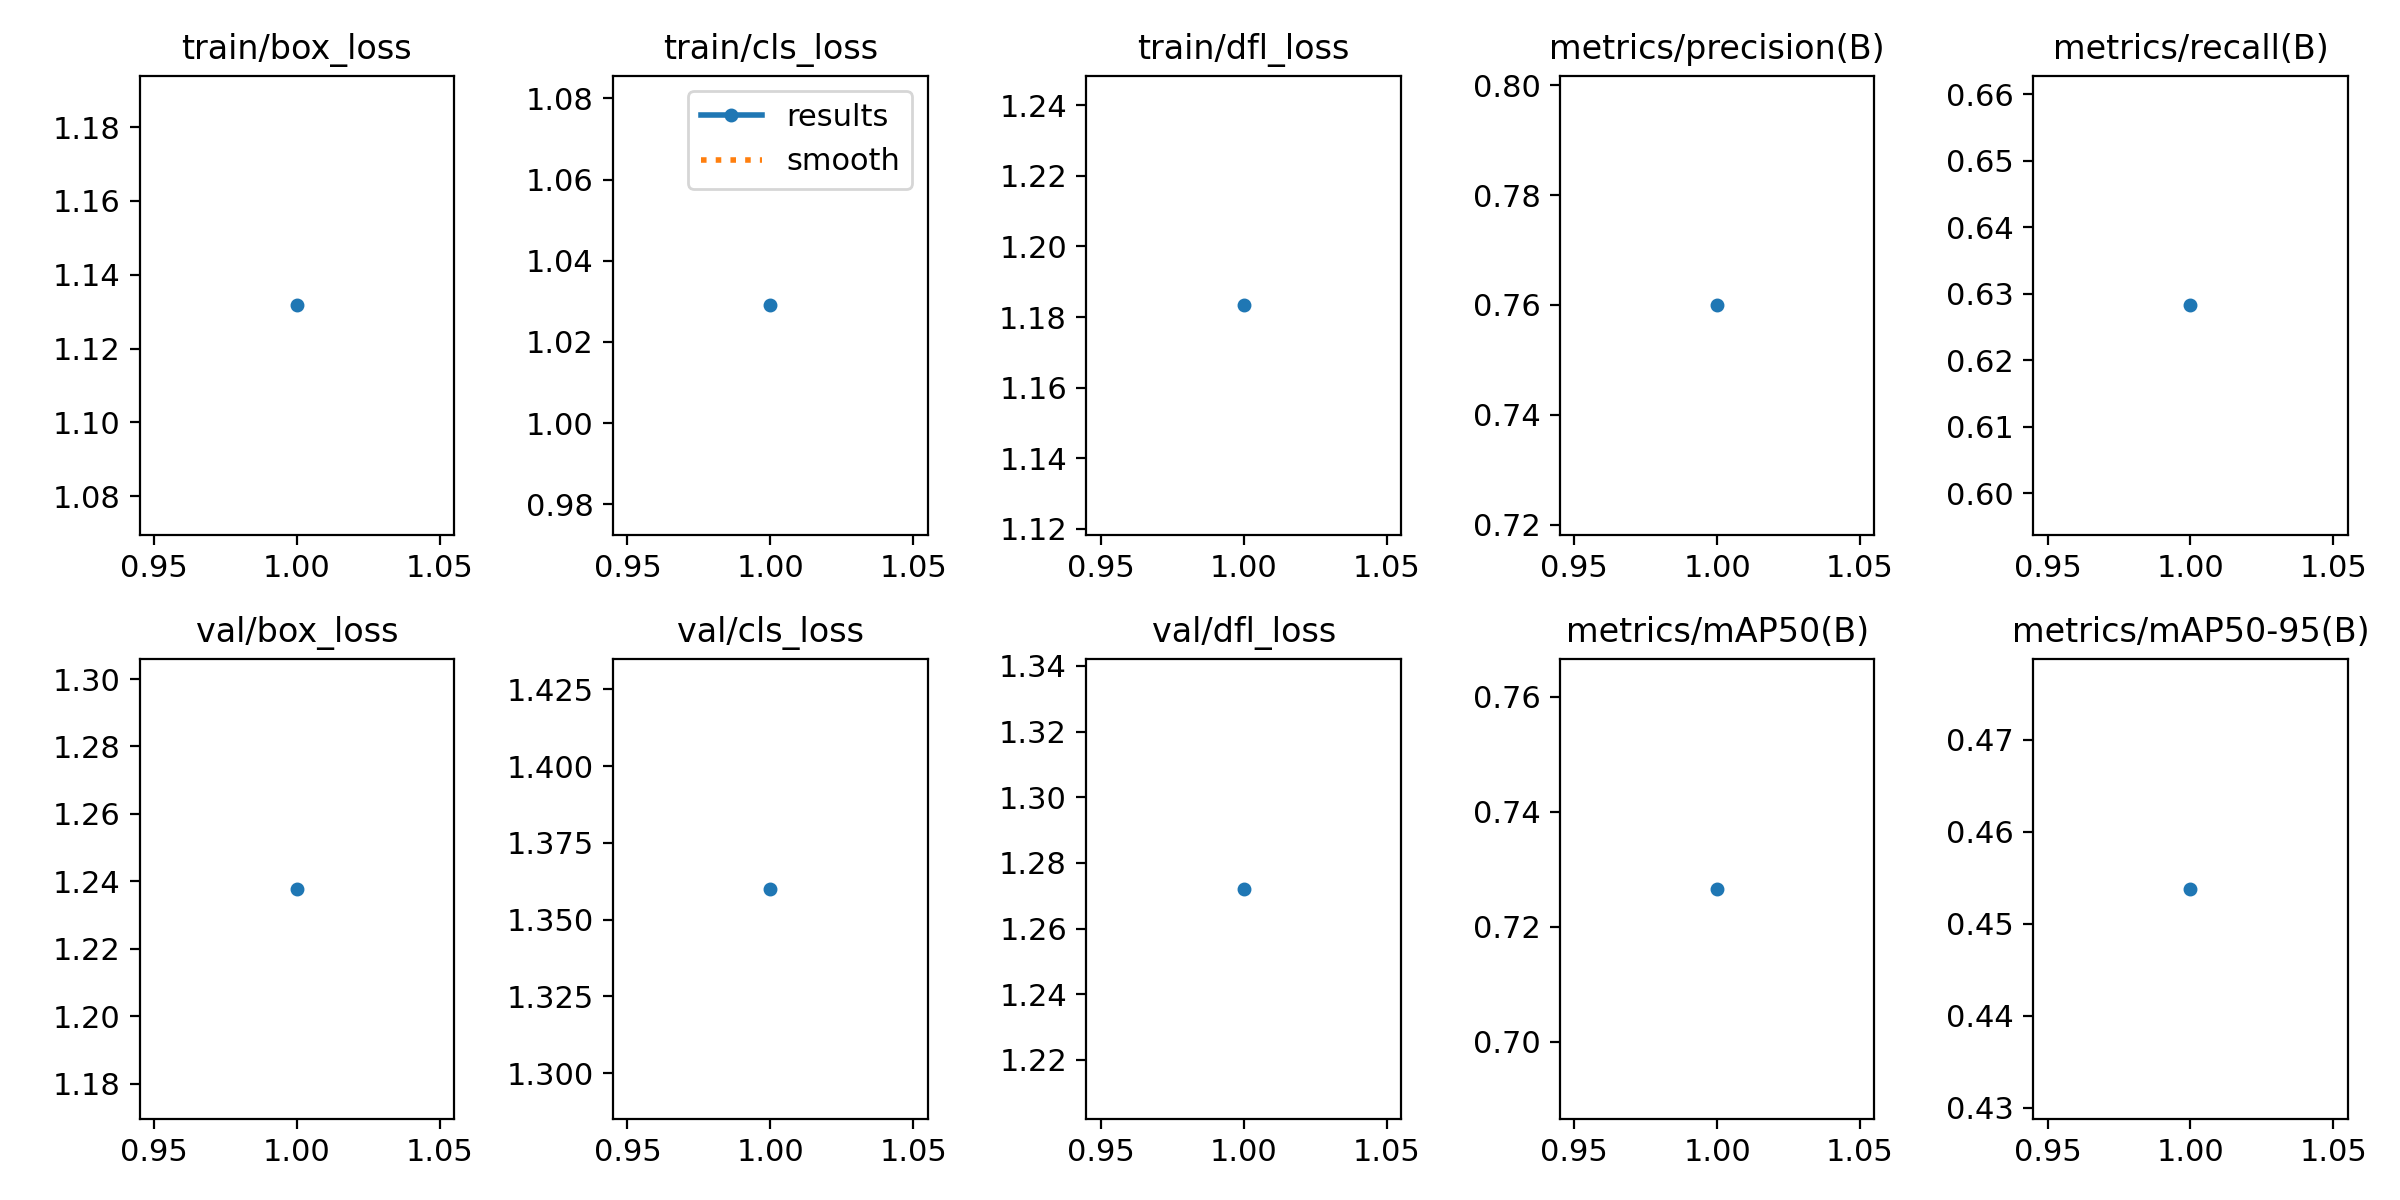

The table this chart was drawn from, first rows:
epoch, train/box_loss, train/cls_loss, train/dfl_loss, metrics/precision(B), metrics/recall(B), metrics/mAP50(B), metrics/mAP50-95(B), val/box_loss, val/cls_loss, val/dfl_loss, lr/pg0, lr/pg1, lr/pg2
1, 1.132, 1.029, 1.183, 0.7599, 0.6282, 0.7266, 0.4538, 1.238, 1.36, 1.272, 0.0006533, 0.0006533, 0.0006533
